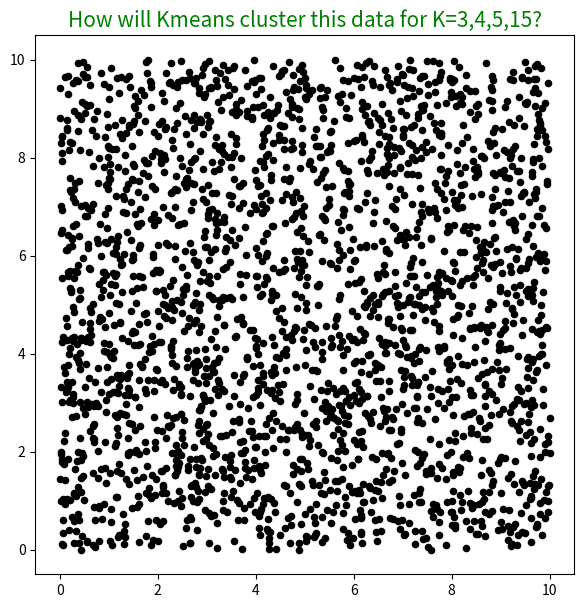

Write Python code to recreate this figure. (Note: this script raises an exception after producing the figure.)
%matplotlib inline
import numpy as np
import matplotlib.pyplot as plt
np.random.seed(0)

def Plot2dColoredSamples(X,Y,color=list('rgbckmy'),marker=['o'],PlotMeans = False):
    plt.figure(figsize=[7,7])
    uY = np.unique(Y)
    K = len(uY)
    for k in range(0,K):
        if len(marker)==1:
            plt.scatter(X[Y==uY[k],0], X[Y==uY[k],1], c=color[k], marker=marker[0], s=20)
            if PlotMeans:
                m = X[Y==k].mean(axis=0)
                plt.scatter(m[0], m[1], c=color[k], marker='$ ' + str(k) + '$', s=200)
        else:
            plt.scatter(X[Y==uY[k],0], X[Y==uY[k],1], c=color[k], marker='$' + marker[k] + '$', s=20)
            m = X[Y==k].mean(axis=0)
            plt.scatter(m[0], m[1], c=color[k], marker='$ C_{' + str(k) + '}$', s=200)
    plt.gca().set_aspect('equal', adjustable='box')
    return

from scipy.spatial.distance import cdist as distance

X = np.array([[1,1]])# distance expects a 2D array, and treats each row as a different data point
print('X:')
print(X)
Z = np.array([[0,0]])
print('\nZ:')
print(Z)
d = distance(X,Z)
print('\ndistance(X,Z):')
print(d)

X = np.array([[1,1]])
print('X:')
print(X)
Z = np.array([[0,0],[2,3]])
print('\nZ:')
print(Z)
d = distance(X,Z)
print('\ndistance(X,Z):')
print(d)

X = np.array([[1,1],[-2,4],[2,4]])
print('X:')
print(X)
Z = np.array([[0,0],[2,3]])
print('\nZ:')
print(Z)
d = distance(X,Z)
print('\ndistance(X,Z):')
print(d)















X = np.random.rand(2500,2)*10
Plot2dColoredSamples(X,np.ones(X.shape[0]),color='k')
plt.title('How will Kmeans cluster this data for K=3,4,5,15?',color='g',fontsize=15);

K = 3
color=list('rgbcmy')*5
centroids, labels = BNHP_Kmeans(X, K)
Plot2dColoredSamples(X,labels,color=color,marker=[str(s) for s in np.unique(labels)])
plt.title('Clustering results for number of clusters K = ' +str(K));



Xdense  = np.random.uniform(0, 10, 450).reshape(225,2)
Xsparse = np.hstack((np.random.uniform(10, 30, 25).reshape(25,1),np.random.uniform(0, 10, 25).reshape(25,1)))
X = np.vstack((Xdense,Xsparse))
Plot2dColoredSamples(X=X,Y=np.ones(X.shape[0]),color=list('k'))



K=3
means, labels = BNHP_Kmeans(X, K)
Plot2dColoredSamples(X,labels,color=color,marker=[str(s) for s in np.unique(labels)])
plt.title('Clustering results for number of clusters K = ' +str(K))
    
ClustersDistortion = [distance(X[labels==k],means[k].reshape(1,2)).sum() for k in range(K)]# means[k].reshape(1,2) so that it is a 2D array; assuming every cluster has more than one point so that X[labels==k] is already 2D 
ClustersDistortion

